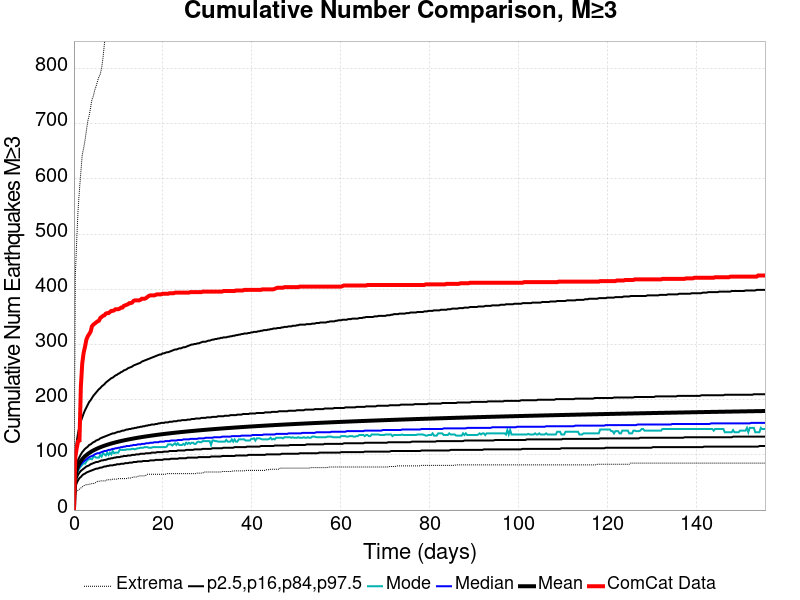

The file beside this chart, header and first rows:
Time (days), ComCat Data, Simulation Mean, Simulation Median, Simulation Mode, Simulation Minimum, Simulation Maximum, 2.5 %-ile, 16 %-ile, 84 %-ile, 97.5 %-ile
0.0, 0.0, 0.0, 0.0, 0.0, 0.0, 0.0, 0.0, 0.0, 0.0, 0.0
0.3113, 96.0, 60.66, 58.0, 56.0, 27.0, 425.0, 41.0, 49.0, 70.0, 98.0
0.6226, 112.0, 72.52, 69.0, 67.0, 34.0, 489.0, 49.0, 58.0, 83.0, 124.0
0.934, 125.0, 79.67, 75.0, 71.0, 36.0, 545.0, 54.0, 64.0, 91.0, 140.0
1.245, 126.0, 84.82, 79.0, 76.0, 38.0, 581.0, 58.0, 68.0, 96.0, 151.0
1.557, 224.0, 88.85, 83.0, 79.0, 40.0, 613.0, 60.0, 71.0, 101.0, 161.0
1.868, 266.0, 92.19, 86.0, 82.0, 42.0, 644.0, 63.0, 73.0, 105.0, 168.0
2.179, 285.0, 95.03, 88.0, 85.0, 44.0, 656.0, 65.0, 75.0, 108.0, 175.0
2.491, 296.0, 97.48, 90.0, 84.0, 45.0, 670.0, 66.0, 77.0, 111.0, 181.0
2.802, 309.0, 99.69, 92.0, 88.0, 46.0, 688.0, 68.0, 79.0, 113.0, 186.0
3.113, 315.0, 101.7, 94.0, 91.0, 46.0, 705.0, 69.0, 80.0, 115.0, 191.0
3.425, 319.0, 103.5, 96.0, 92.0, 47.0, 715.0, 70.0, 81.0, 118.0, 196.0
3.736, 323.0, 105.1, 97.0, 93.0, 47.0, 729.0, 71.0, 83.0, 119.0, 199.0
4.047, 333.0, 106.6, 98.0, 92.0, 48.0, 744.0, 72.0, 84.0, 121.0, 203.0
4.358, 336.0, 108, 99.0, 96.0, 48.0, 750.0, 73.0, 85.0, 123.0, 207.0
4.67, 338.0, 109.3, 101.0, 97.0, 49.0, 761.0, 74.0, 86.0, 124.0, 210.0
4.981, 340.0, 110.5, 102.0, 95.0, 50.0, 768.0, 75.0, 87.0, 126.0, 213.0
5.292, 342.0, 111.7, 103.0, 95.0, 52.0, 777.0, 75.0, 87.0, 127.0, 216.0
5.604, 343.0, 112.8, 103.0, 95.0, 52.0, 785.0, 76.0, 88.0, 128.0, 219.0
5.915, 348.0, 113.8, 104.0, 100.0, 53.0, 790.0, 77.0, 89.0, 130.0, 221.0
6.226, 350.0, 114.8, 105.0, 97.0, 53.0, 801.0, 77.0, 90.0, 131.0, 224.0
6.538, 352.0, 115.8, 106.0, 103.0, 53.0, 820.0, 78.0, 90.0, 132.0, 226.0
6.849, 353.0, 116.7, 107.0, 101.0, 53.0, 845.0, 79.0, 91.0, 133.0, 228.0
7.16, 356.0, 117.5, 107.0, 99.0, 53.0, 865.0, 79.0, 91.0, 134.0, 231.0
7.472, 357.0, 118.3, 108.0, 104.0, 55.0, 878.0, 80.0, 92.0, 135.0, 233.0
7.783, 357.0, 119.1, 109.0, 100.0, 55.0, 883.0, 80.0, 93.0, 136.0, 235.0
8.094, 359.0, 119.9, 109.0, 104.0, 55.0, 891.0, 81.0, 93.0, 137.0, 237.0
8.406, 361.0, 120.6, 110.0, 101.0, 55.0, 902.0, 81.0, 94.0, 138.0, 239.0
8.717, 361.0, 121.3, 111.0, 107.0, 56.0, 907.0, 81.0, 94.0, 139.0, 240.0
9.028, 362.0, 122, 111.0, 103.0, 56.0, 916.0, 82.0, 95.0, 139.0, 242.0
9.34, 364.0, 122.7, 112.0, 104.0, 56.0, 929.0, 82.0, 95.0, 140.0, 244.0
9.651, 364.0, 123.3, 112.0, 104.0, 56.0, 938.0, 83.0, 96.0, 141.0, 245.0
9.962, 364.0, 123.9, 113.0, 104.0, 57.0, 942.0, 83.0, 96.0, 142.0, 247.0
10.27, 365.0, 124.5, 113.0, 109.0, 57.0, 952.0, 83.0, 96.0, 142.0, 248.0
10.58, 367.0, 125.1, 114.0, 109.0, 57.0, 960.0, 84.0, 97.0, 143.0, 250.0
10.9, 367.0, 125.7, 114.0, 109.0, 57.0, 964.0, 84.0, 97.0, 144.0, 251.0
11.21, 370.0, 126.2, 115.0, 109.0, 57.0, 972.0, 84.0, 98.0, 144.0, 253.0
11.52, 371.0, 126.8, 115.0, 109.0, 57.0, 981.0, 85.0, 98.0, 145.0, 254.0
11.83, 372.0, 127.3, 116.0, 110.0, 57.0, 985.0, 85.0, 98.0, 146.0, 255.0
12.14, 373.0, 127.8, 116.0, 110.0, 58.0, 993.0, 85.0, 99.0, 146.0, 257.0
12.45, 375.0, 128.3, 116.0, 110.0, 58.0, 997.0, 86.0, 99.0, 147.0, 258.0
12.76, 375.0, 128.8, 117.0, 110.0, 58.0, 1003, 86.0, 99.0, 147.0, 259.0
13.08, 376.0, 129.2, 117.0, 111.0, 59.0, 1005, 86.0, 100.0, 148.0, 260.0
13.39, 379.0, 129.7, 118.0, 111.0, 60.0, 1011, 87.0, 100.0, 148.0, 262.0
13.7, 380.0, 130.2, 118.0, 110.0, 60.0, 1016, 87.0, 100.0, 149.0, 263.0
14.01, 380.0, 130.6, 118.0, 111.0, 60.0, 1025, 87.0, 101.0, 149.0, 264.0
14.32, 380.0, 131, 119.0, 112.0, 61.0, 1030, 88.0, 101.0, 150.0, 265.0
14.63, 380.0, 131.5, 119.0, 112.0, 62.0, 1034, 88.0, 101.0, 150.0, 266.0
14.94, 381.0, 131.9, 119.0, 113.0, 62.0, 1036, 88.0, 102.0, 151.0, 267.0
15.25, 383.0, 132.3, 120.0, 113.0, 62.0, 1039, 88.0, 102.0, 151.0, 269.0
15.57, 383.0, 132.7, 120.0, 113.0, 62.0, 1042, 89.0, 102.0, 152.0, 270.0
15.88, 383.0, 133.1, 120.0, 114.0, 62.0, 1044, 89.0, 102.0, 152.0, 271.0
16.19, 384.0, 133.4, 121.0, 114.0, 63.0, 1044, 89.0, 103.0, 153.0, 272.0
16.5, 386.0, 133.8, 121.0, 114.0, 65.0, 1051, 89.0, 103.0, 153.0, 273.0
16.81, 388.0, 134.2, 121.0, 113.0, 65.0, 1052, 89.0, 103.0, 154.0, 274.0
17.12, 389.0, 134.6, 122.0, 113.0, 65.0, 1054, 90.0, 103.0, 154.0, 275.0
17.43, 389.0, 134.9, 122.0, 113.0, 65.0, 1058, 90.0, 104.0, 155.0, 276.0
17.75, 389.0, 135.3, 122.0, 114.0, 65.0, 1058, 90.0, 104.0, 155.0, 277.0
18.06, 389.0, 135.6, 123.0, 114.0, 65.0, 1059, 90.0, 104.0, 155.0, 278.0
18.37, 390.0, 135.9, 123.0, 114.0, 65.0, 1060, 91.0, 104.0, 156.0, 279.0
... 440 more rows
